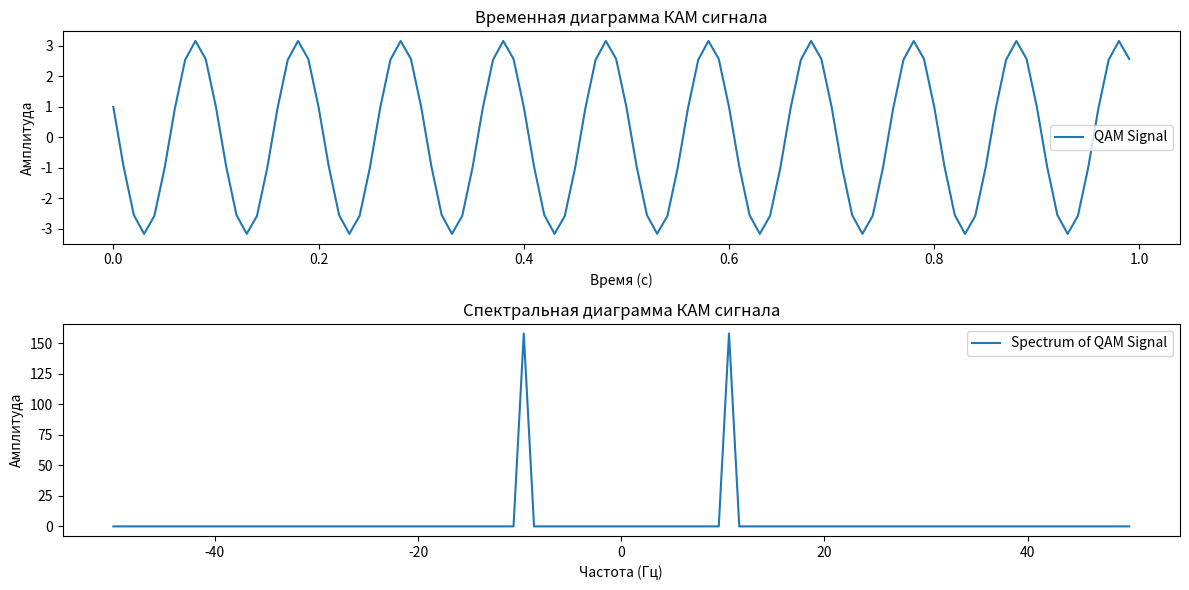
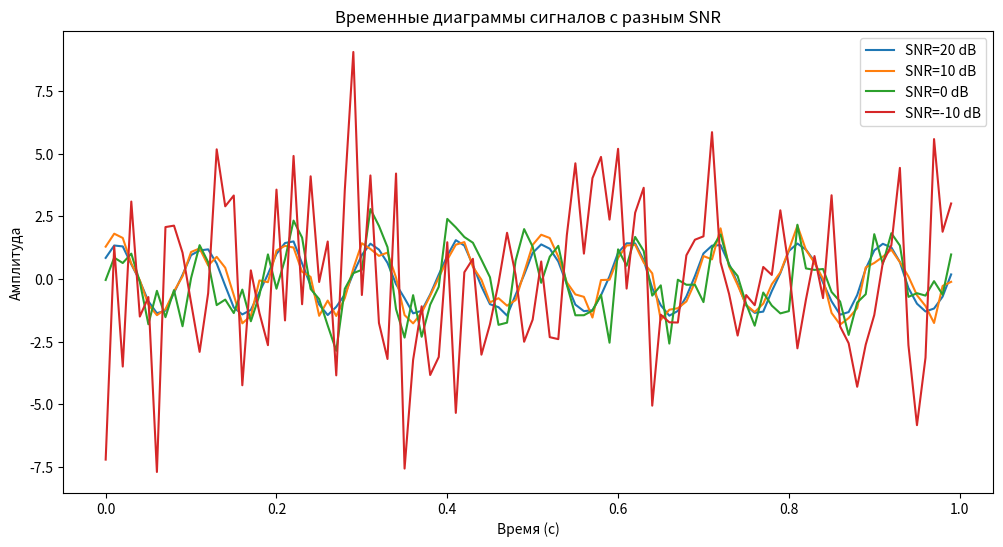
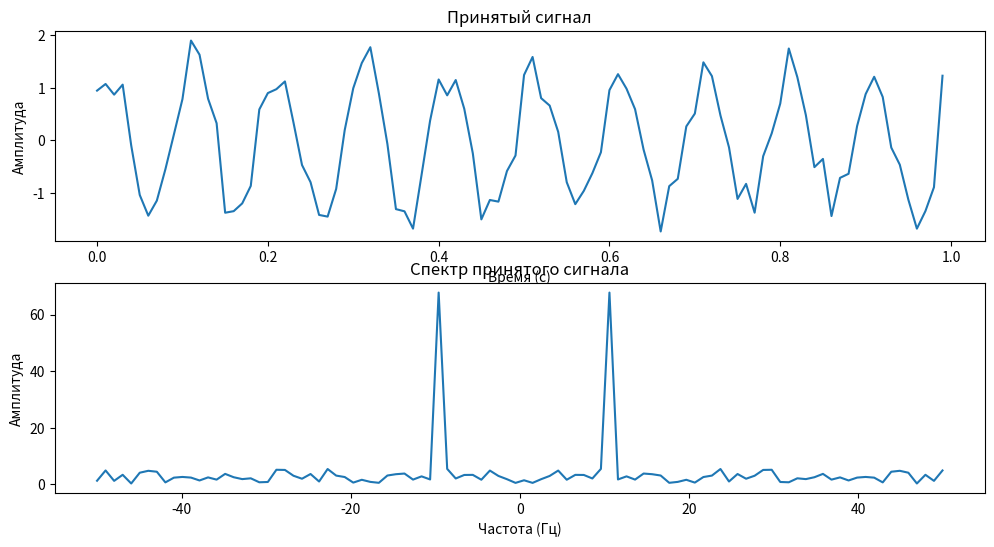
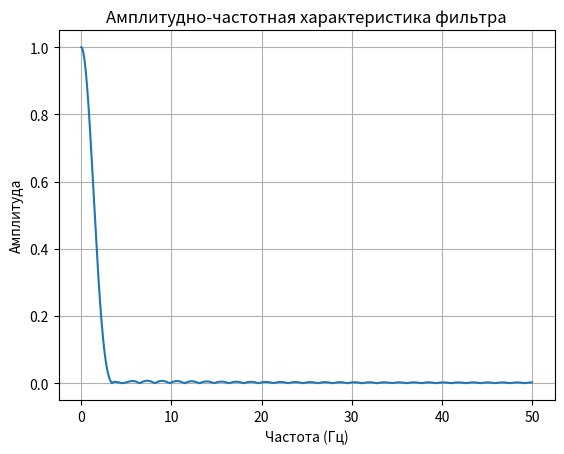
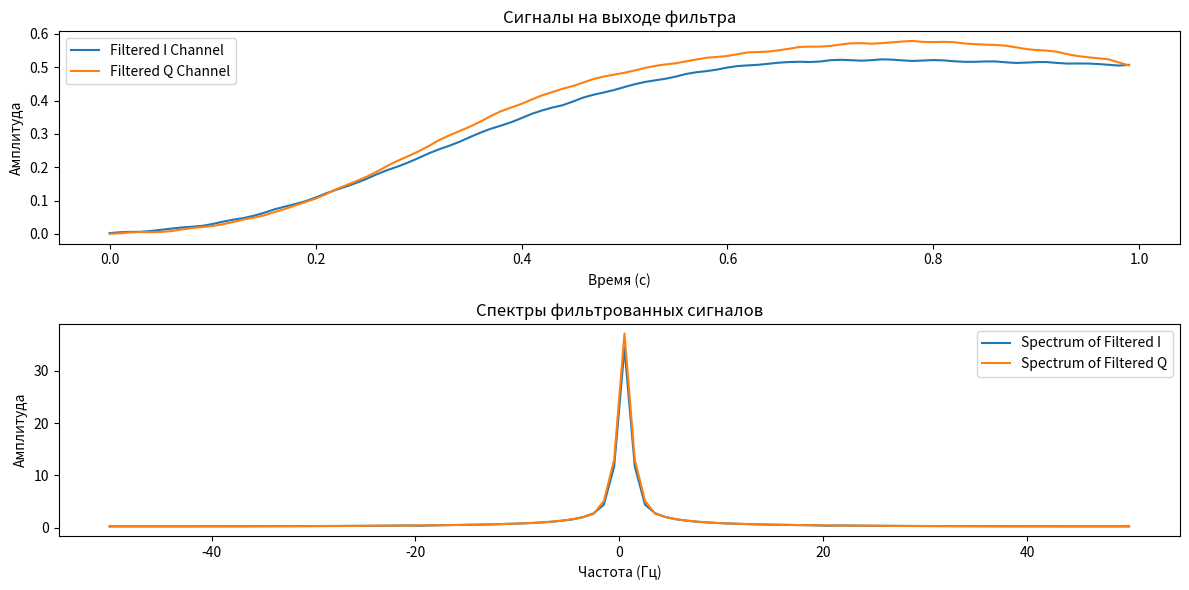
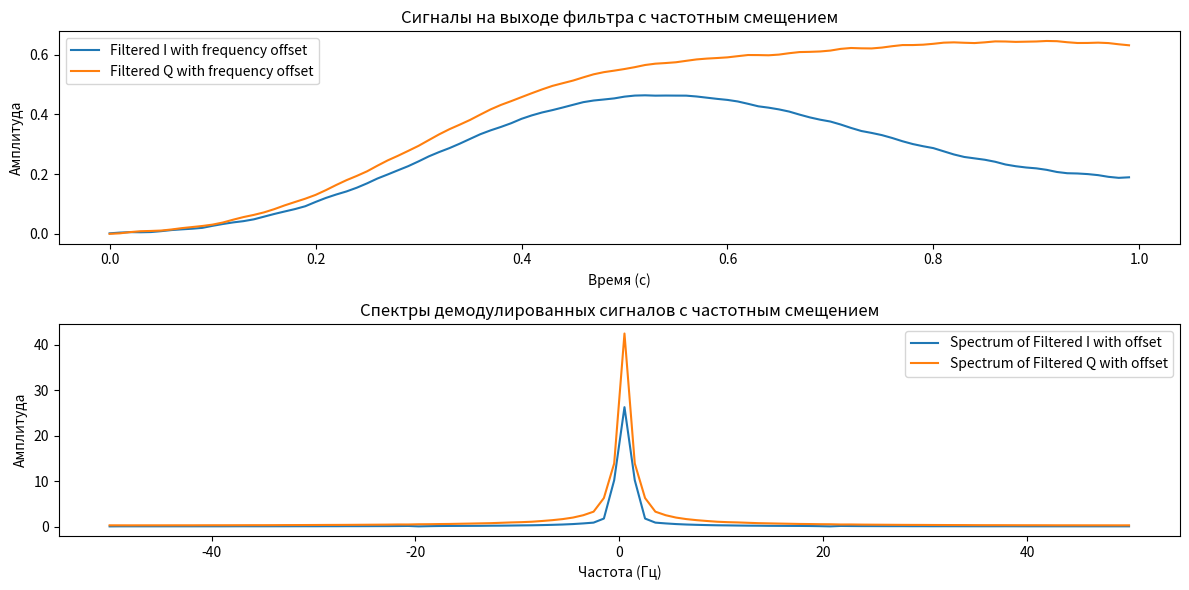
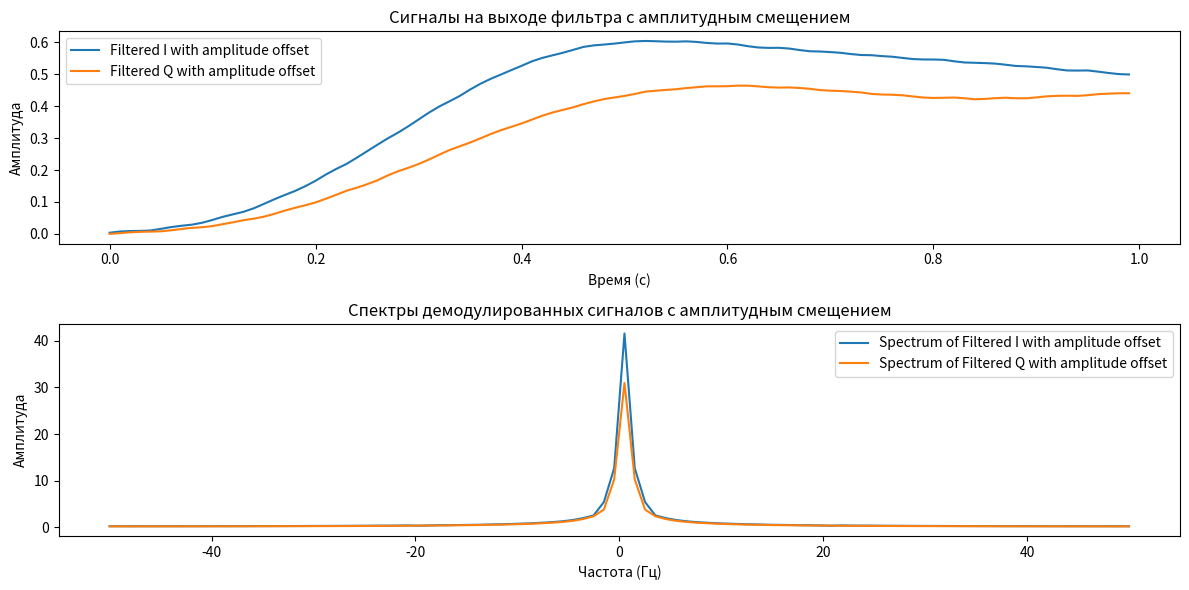
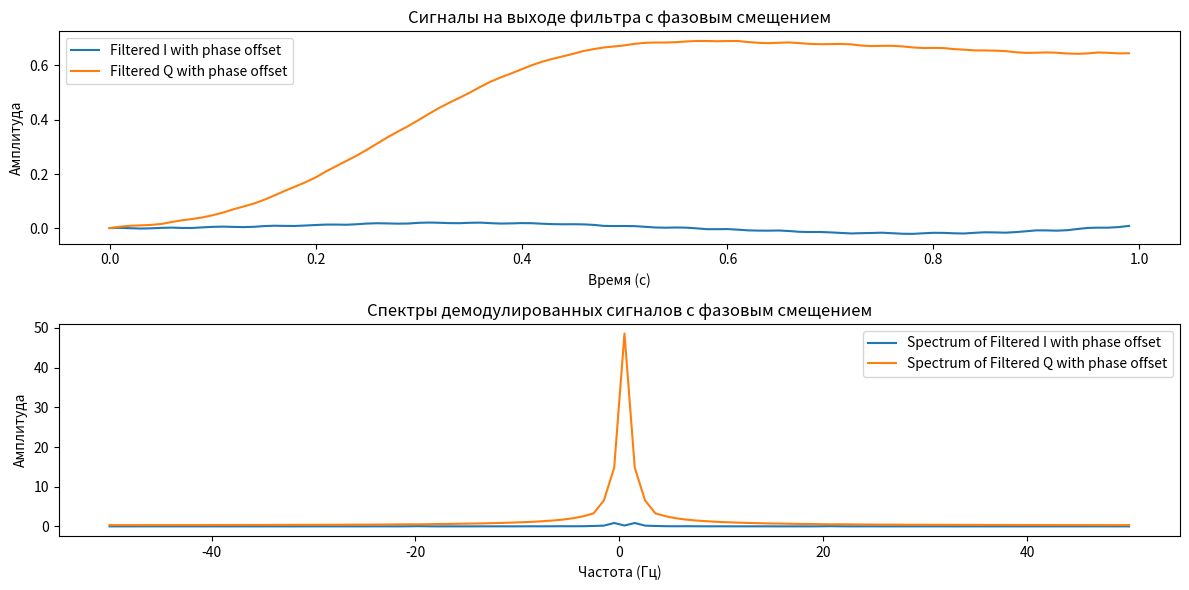

Python code for these plots, in order: (Note: this script raises an exception after producing the figures.)
from scipy.fftpack import fft, ifft, fftshift
import numpy as np
import matplotlib.pyplot as plt
from scipy import signal

# Задание 1
# Параметры сигнала
fs = 100  # частота дискретизации
t = np.arange(0, 1, 1/fs)  # временной вектор
fc = 10   # Частота несущей

# Генерация синфазной и квадратурной компонент
amplitudes = np.array([1, -1, 3, -3])
np.random.shuffle(amplitudes)
A_I = amplitudes[0]
A_Q = amplitudes[1]

I = A_I * np.cos(2 * np.pi * fc * t)
Q = A_Q * np.sin(2 * np.pi * fc * t)

qam_signal = I + Q

plt.figure(figsize=(12, 6))
plt.subplot(2, 1, 1)
plt.plot(t, qam_signal, label='QAM Signal')
plt.title("Временная диаграмма КАМ сигнала")
plt.xlabel("Время (с)")
plt.ylabel("Амплитуда")
plt.legend()

qam_spectrum = fft(qam_signal)
freq = np.linspace(-fs/2, fs/2, len(qam_spectrum))

plt.subplot(2, 1, 2)
plt.plot(freq, np.abs(fftshift(qam_spectrum)), label='Spectrum of QAM Signal')
plt.title("Спектральная диаграмма КАМ сигнала")
plt.xlabel("Частота (Гц)")
plt.ylabel("Амплитуда")
plt.legend()

plt.tight_layout()
plt.show()

# Задание 2
# Параметры сигнала
fs = 100  # частота дискретизации
t = np.arange(0, 1, 1/fs)  # временной вектор
fc = 10   # Частота несущей

# Генерация синфазной и квадратурной компонент
I = np.cos(2 * np.pi * fc * t)
Q = np.sin(2 * np.pi * fc * t)
qam_signal = I + Q

# Генерация шума с разными значениями SNR
snr_values = [20, 10, 0, -10]  # dB
plt.figure(figsize=(12, 6))

for snr in snr_values:
    # Мощность сигнала
    signal_power = np.mean(qam_signal ** 2)
    # Мощность шума
    noise_power = signal_power / (10 ** (snr / 10))
    # Генерация шума
    noise = np.random.normal(0, np.sqrt(noise_power), len(qam_signal))
    # Суммарный сигнал
    noisy_signal = qam_signal + noise

    plt.plot(t, noisy_signal, label=f'SNR={snr} dB')

plt.title("Временные диаграммы сигналов с разным SNR")
plt.xlabel("Время (с)")
plt.ylabel("Амплитуда")
plt.legend()
plt.show()

# Задание 3
fs = 100  # частота дискретизации
t = np.arange(0, 1, 1/fs)  # временной вектор
fc = 10   # Частота несущей
snr = 10  # Желаемое отношение сигнал/шум в дБ

# Генерация синфазной и квадратурной компонент
I = np.cos(2 * np.pi * fc * t)
Q = np.sin(2 * np.pi * fc * t)
qam_signal = I + Q

# Генерация шума
signal_power = np.mean(qam_signal ** 2)
noise_power = signal_power / (10 ** (snr / 10))
noise = np.random.normal(0, np.sqrt(noise_power), len(qam_signal))
received_signal = qam_signal + noise

# Визуализация принятого сигнала и его спектра
plt.figure(figsize=(12, 6))
plt.subplot(2, 1, 1)
plt.plot(t, received_signal)
plt.title("Принятый сигнал")
plt.xlabel("Время (с)")
plt.ylabel("Амплитуда")

received_spectrum = fft(received_signal)
freq = np.linspace(-fs/2, fs/2, len(received_spectrum))

plt.subplot(2, 1, 2)
plt.plot(freq, np.abs(fftshift(received_spectrum)))
plt.title("Спектр принятого сигнала")
plt.xlabel("Частота (Гц)")
plt.ylabel("Амплитуда")

# Проектирование фильтра и его АЧХ
n = 61
taps = signal.firwin(n, 0.1, fs=fs)
w, h = signal.freqz(taps, worN=8000, fs=fs)

plt.figure()
plt.plot(w, np.abs(h))
plt.title('Амплитудно-частотная характеристика фильтра')
plt.xlabel('Частота (Гц)')
plt.ylabel('Амплитуда')
plt.grid(True)
plt.show()
    
# Задание 4
fs = 100  # частота дискретизации
t = np.arange(0, 1, 1/fs)  # временной вектор
fc = 10   # Частота несущей
snr = 10  # Желаемое отношение сигнал/шум в дБ

# Генерация синфазной и квадратурной компонент
I = np.cos(2 * np.pi * fc * t)
Q = np.sin(2 * np.pi * fc * t)
qam_signal = I + Q

# Генерация шума
signal_power = np.mean(qam_signal ** 2)
noise_power = signal_power / (10 ** (snr / 10))
noise = np.random.normal(0, np.sqrt(noise_power), len(qam_signal))
received_signal = qam_signal + noise

# Проектирование фильтра
n = 61
taps = signal.firwin(n, 0.1, fs=fs)

# Фильтрация сигналов в каждом канале
filtered_I = signal.lfilter(taps, 1.0, received_signal * I)
filtered_Q = signal.lfilter(taps, 1.0, received_signal * Q)

# Временная диаграмма и спектр фильтрованных сигналов
plt.figure(figsize=(12, 6))
plt.subplot(2, 1, 1)
plt.plot(t, filtered_I, label='Filtered I Channel')
plt.plot(t, filtered_Q, label='Filtered Q Channel')
plt.title("Сигналы на выходе фильтра")
plt.xlabel("Время (с)")
plt.ylabel("Амплитуда")
plt.legend()

# Спектры фильтрованных сигналов
FI_spectrum = fft(filtered_I)
FQ_spectrum = fft(filtered_Q)
freq = np.linspace(-fs/2, fs/2, len(FI_spectrum))

plt.subplot(2, 1, 2)
plt.plot(freq, np.abs(fftshift(FI_spectrum)), label='Spectrum of Filtered I')
plt.plot(freq, np.abs(fftshift(FQ_spectrum)), label='Spectrum of Filtered Q')
plt.title("Спектры фильтрованных сигналов")
plt.xlabel("Частота (Гц)")
plt.ylabel("Амплитуда")
plt.legend()
plt.tight_layout()
plt.show()

# Задание 5
fs = 100  # частота дискретизации
t = np.arange(0, 1, 1/fs)  # временной вектор
fc = 10   # Частота несущей
snr = 10  # Желаемое отношение сигнал/шум в дБ

# Генерация сигнала КАМ
I = np.cos(2 * np.pi * fc * t)
Q = np.sin(2 * np.pi * fc * t)
qam_signal = I + Q

# Смещение частоты для опорного колебания
frequency_offset = 0.1  # смещение частоты на 0.1 Гц
I_offset = np.cos(2 * np.pi * (fc + frequency_offset) * t)
Q_offset = np.sin(2 * np.pi * (fc + frequency_offset) * t)

# Генерация шума и получение сигнала на приемнике
signal_power = np.mean(qam_signal ** 2)
noise_power = signal_power / (10 ** (snr / 10))
noise = np.random.normal(0, np.sqrt(noise_power), len(qam_signal))
received_signal = qam_signal + noise

# Демодуляция с смещением частоты
received_I = received_signal * I_offset
received_Q = received_signal * Q_offset

# Фильтрация демодулированных сигналов
n = 61
taps = signal.firwin(n, 0.1, fs=fs)
filtered_I = signal.lfilter(taps, 1.0, received_I)
filtered_Q = signal.lfilter(taps, 1.0, received_Q)

# Визуализация демодулированных сигналов
plt.figure(figsize=(12, 6))
plt.subplot(2, 1, 1)
plt.plot(t, filtered_I, label='Filtered I with frequency offset')
plt.plot(t, filtered_Q, label='Filtered Q with frequency offset')
plt.title("Сигналы на выходе фильтра с частотным смещением")
plt.xlabel("Время (с)")
plt.ylabel("Амплитуда")
plt.legend()

# Спектр демодулированных сигналов
FI_spectrum = fft(filtered_I)
FQ_spectrum = fft(filtered_Q)
freq = np.linspace(-fs/2, fs/2, len(FI_spectrum))

plt.subplot(2, 1, 2)
plt.plot(freq, np.abs(fftshift(FI_spectrum)), label='Spectrum of Filtered I with offset')
plt.plot(freq, np.abs(fftshift(FQ_spectrum)), label='Spectrum of Filtered Q with offset')
plt.title("Спектры демодулированных сигналов с частотным смещением")
plt.xlabel("Частота (Гц)")
plt.ylabel("Амплитуда")
plt.legend()
plt.tight_layout()
plt.show()

# Заданиие 6
fs = 100  # частота дискретизации
t = np.arange(0, 1, 1/fs)  # временной вектор
fc = 10   # Частота несущей
snr = 10  # Желаемое отношение сигнал/шум в дБ

# Генерация сигнала КАМ
I = np.cos(2 * np.pi * fc * t)
Q = np.sin(2 * np.pi * fc * t)
qam_signal = I + Q

# Генерация шума
signal_power = np.mean(qam_signal ** 2)
noise_power = signal_power / (10 ** (snr / 10))
noise = np.random.normal(0, np.sqrt(noise_power), len(qam_signal))
received_signal = qam_signal + noise

# Амплитудное смещение для опорных колебаний
amplitude_offset = 0.1  # Смещение амплитуды на 10%
I_offset = (1 + amplitude_offset) * np.cos(2 * np.pi * fc * t)
Q_offset = (1 - amplitude_offset) * np.sin(2 * np.pi * fc * t)

# Демодуляция с амплитудным смещением
received_I = received_signal * I_offset
received_Q = received_signal * Q_offset

# Фильтрация демодулированных сигналов
n = 61
taps = signal.firwin(n, 0.1, fs=fs)
filtered_I = signal.lfilter(taps, 1.0, received_I)
filtered_Q = signal.lfilter(taps, 1.0, received_Q)

# Визуализация демодулированных и фильтрованных сигналов
plt.figure(figsize=(12, 6))
plt.subplot(2, 1, 1)
plt.plot(t, filtered_I, label='Filtered I with amplitude offset')
plt.plot(t, filtered_Q, label='Filtered Q with amplitude offset')
plt.title("Сигналы на выходе фильтра с амплитудным смещением")
plt.xlabel("Время (с)")
plt.ylabel("Амплитуда")
plt.legend()

# Спектры фильтрованных сигналов
FI_spectrum = fft(filtered_I)
FQ_spectrum = fft(filtered_Q)
freq = np.linspace(-fs/2, fs/2, len(FI_spectrum))

plt.subplot(2, 1, 2)
plt.plot(freq, np.abs(fftshift(FI_spectrum)), label='Spectrum of Filtered I with amplitude offset')
plt.plot(freq, np.abs(fftshift(FQ_spectrum)), label='Spectrum of Filtered Q with amplitude offset')
plt.title("Спектры демодулированных сигналов с амплитудным смещением")
plt.xlabel("Частота (Гц)")
plt.ylabel("Амплитуда")
plt.legend()
plt.tight_layout()
plt.show()

# Задание 7
fs = 100  # частота дискретизации
t = np.arange(0, 1, 1/fs)  # временной вектор
fc = 10   # Частота несущей
snr = 10  # Желаемое отношение сигнал/шум в дБ
phase_offset = np.pi / 4  # Фазовое смещение в радианах

# Генерация сигнала КАМ
I = np.cos(2 * np.pi * fc * t)
Q = np.sin(2 * np.pi * fc * t)
qam_signal = I + Q

# Генерация шума
signal_power = np.mean(qam_signal ** 2)
noise_power = signal_power / (10 ** (snr / 10))
noise = np.random.normal(0, np.sqrt(noise_power), len(qam_signal))
received_signal = qam_signal + noise

# Фазовое смещение для опорных колебаний
I_offset = np.cos(2 * np.pi * fc * t + phase_offset)
Q_offset = np.sin(2 * np.pi * fc * t + phase_offset)

# Демодуляция с фазовым смещением
received_I = received_signal * I_offset
received_Q = received_signal * Q_offset

# Фильтрация демодулированных сигналов
n = 61
taps = signal.firwin(n, 0.1, fs=fs)
filtered_I = signal.lfilter(taps, 1.0, received_I)
filtered_Q = signal.lfilter(taps, 1.0, received_Q)

# Визуализация демодулированных и фильтрованных сигналов
plt.figure(figsize=(12, 6))
plt.subplot(2, 1, 1)
plt.plot(t, filtered_I, label='Filtered I with phase offset')
plt.plot(t, filtered_Q, label='Filtered Q with phase offset')
plt.title("Сигналы на выходе фильтра с фазовым смещением")
plt.xlabel("Время (с)")
plt.ylabel("Амплитуда")
plt.legend()

# Спектры фильтрованных сигналов
FI_spectrum = fft(filtered_I)
FQ_spectrum = fft(filtered_Q)
freq = np.linspace(-fs/2, fs/2, len(FI_spectrum))

plt.subplot(2, 1, 2)
plt.plot(freq, np.abs(fftshift(FI_spectrum)), label='Spectrum of Filtered I with phase offset')
plt.plot(freq, np.abs(fftshift(FQ_spectrum)), label='Spectrum of Filtered Q with phase offset')
plt.title("Спектры демодулированных сигналов с фазовым смещением")
plt.xlabel("Частота (Гц)")
plt.ylabel("Амплитуда")
plt.legend()
plt.tight_layout()
plt.show()

# Вызов функций для выполнения подзаданий
task5()
task6()
task7()
task8()
task9()
task10()
task11()
